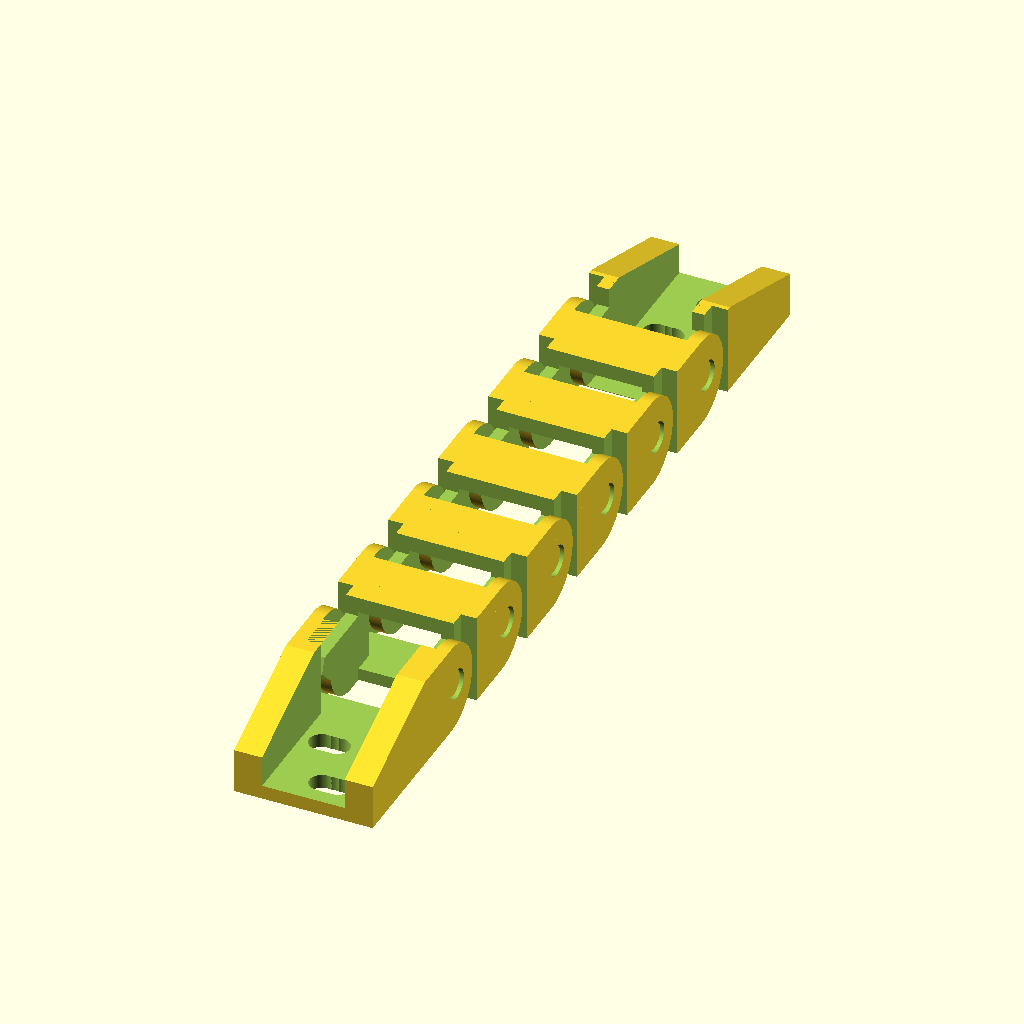
Cell 1 — every parameter at its default value.
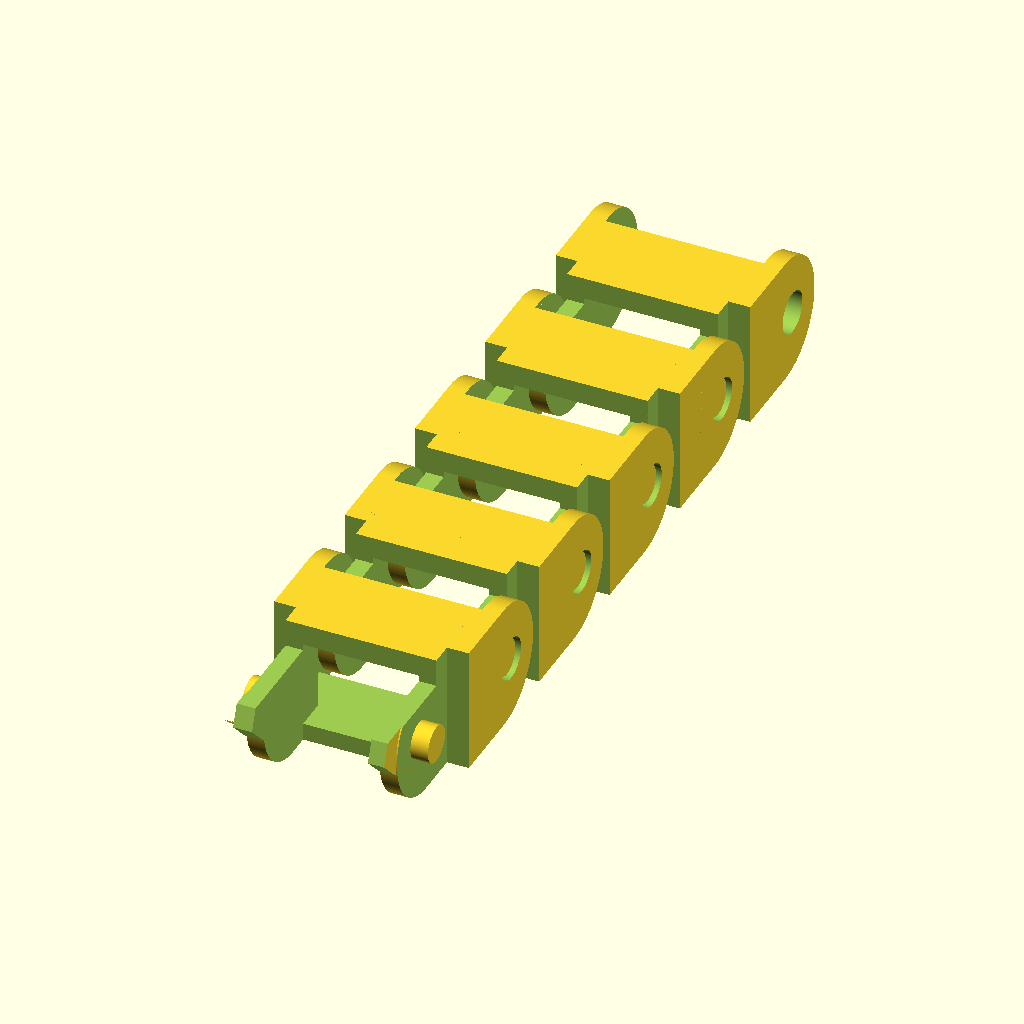
Cell 2: the same model with part_selection = 0.
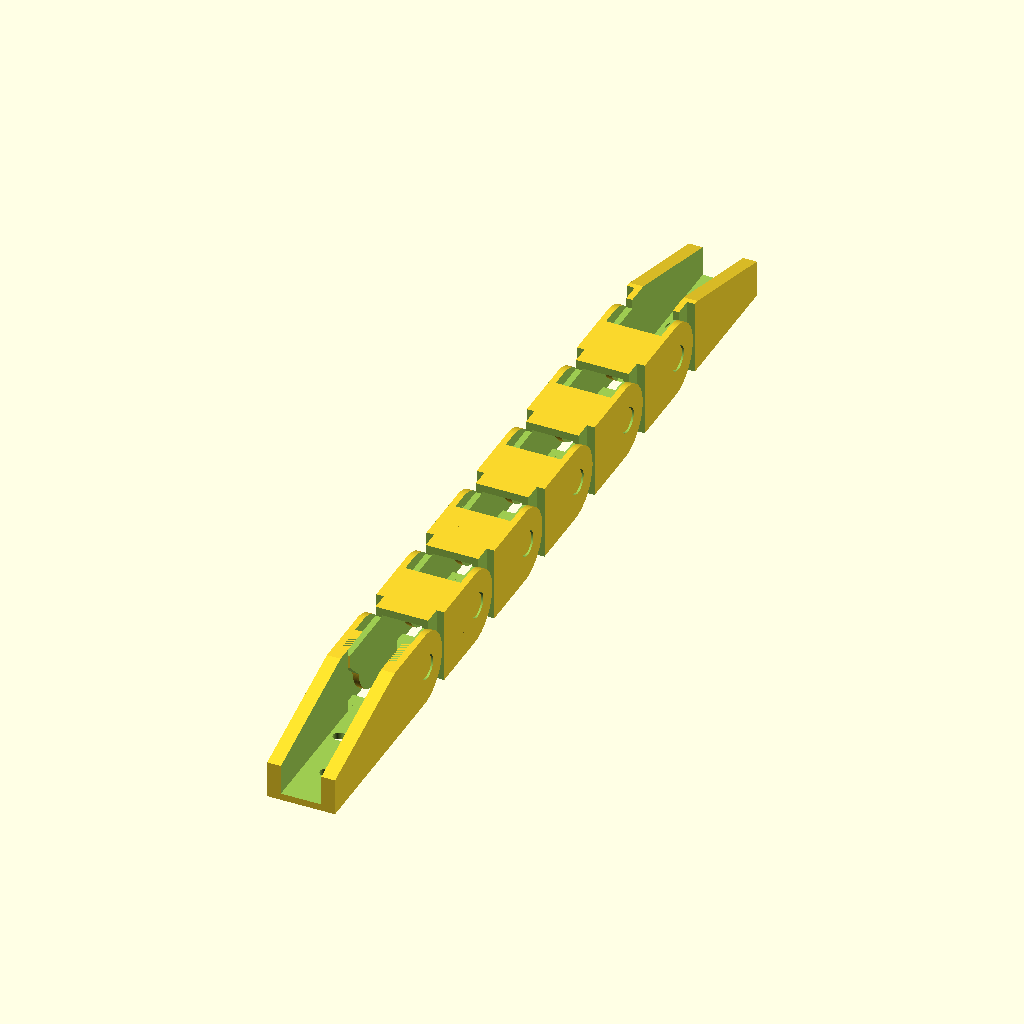
Cell 3: link_height = 16 (everything else at default).
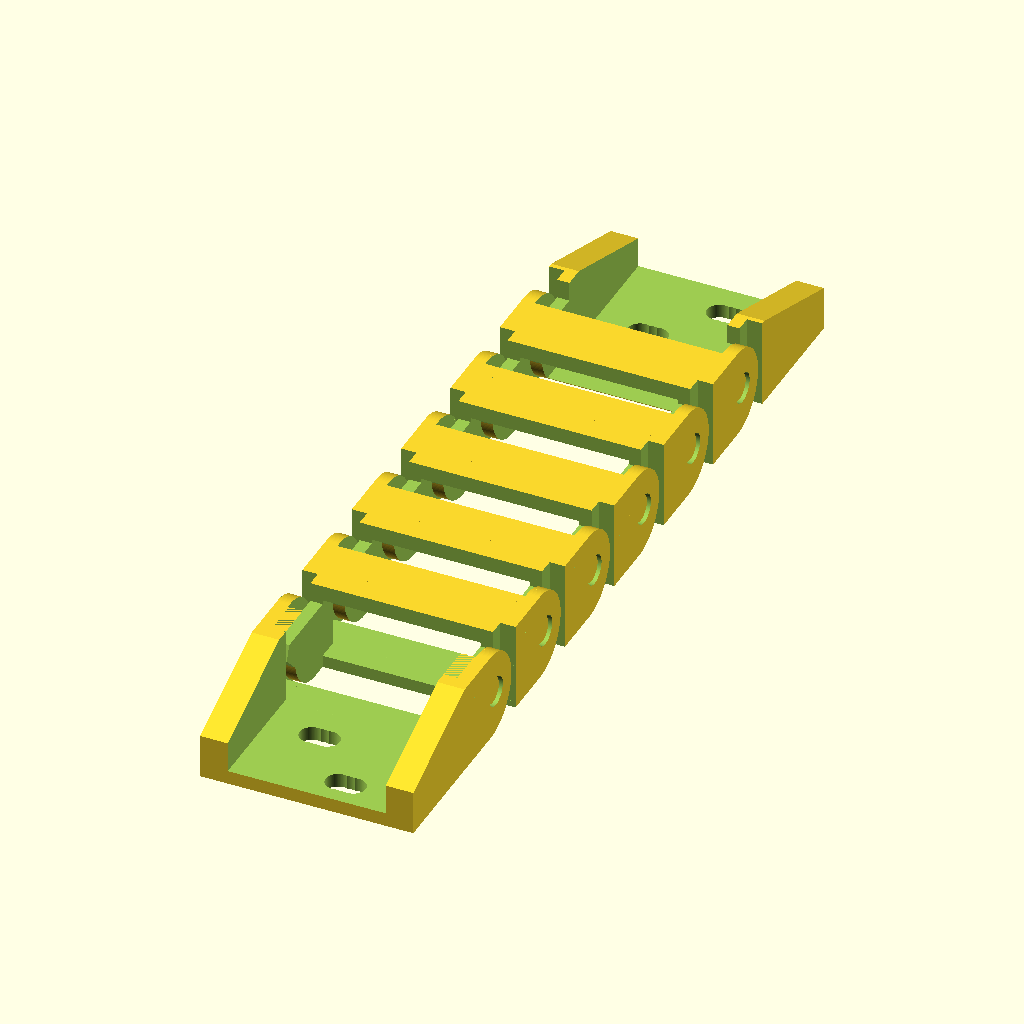
Cell 4: link_width = 20 (everything else at default).
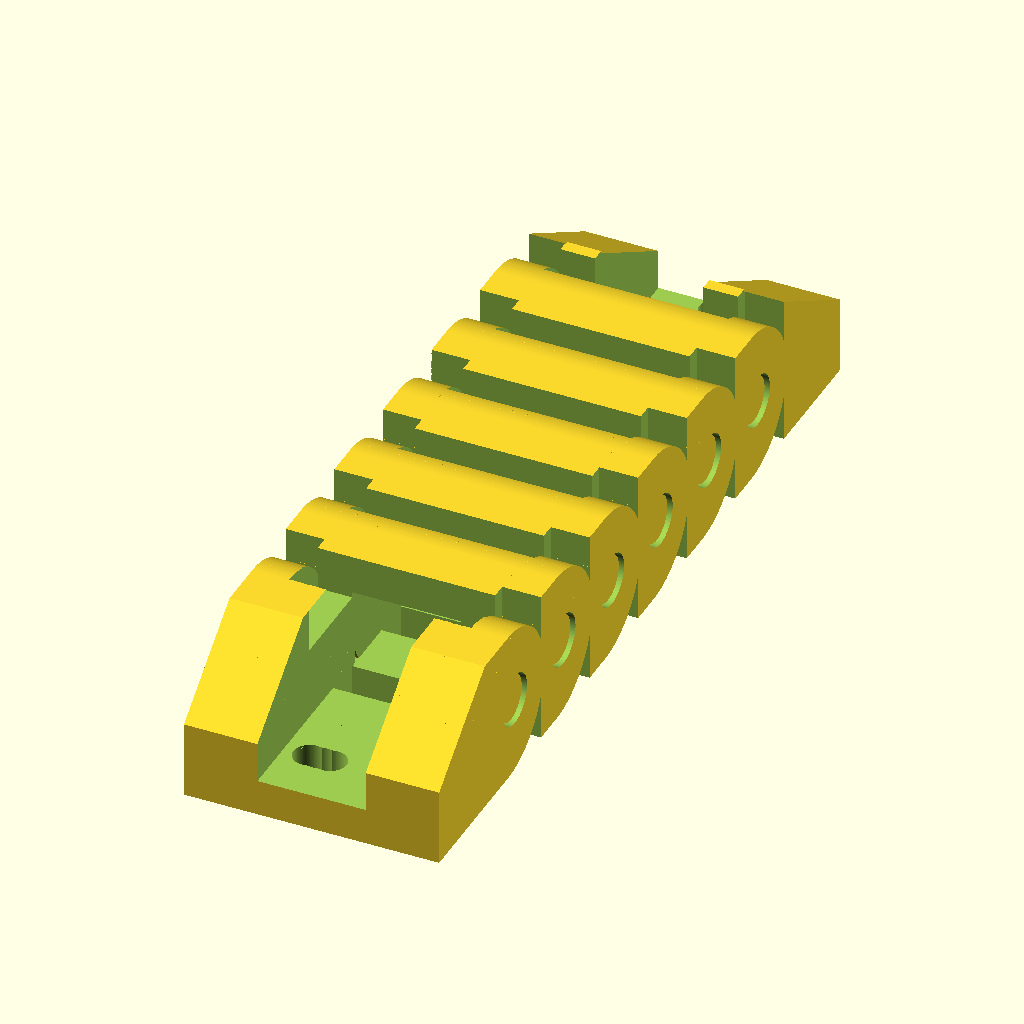
Cell 5: shell_thickness = 3.6 (everything else at default).
The same orthographic view direction (rotation 55°, 0°, 25°; colour scheme Cornfield) for every cell, with the view re-fitted per cell, so scale and position can differ between cells.
OpenSCAD source file scadFiles/915487/1465116.scad:
// Drag chain, best printed together as much as possible
// Common sizes 8x8, 10x10, 10x20
// Copyright (c) R. Linder
// This work is licensed under a Creative Commons Attribution 4.0 International License.

// Internal dimension (min 5)
link_height=8;
// Internal dimension (min 5)
link_width=10;
// Thickness of part body (Typical 1.8 min 1.4)
shell_thickness=1.8;
// Print as many as your bed can fit
number_of_links = 5;
// Add anti stick if your chain is fused solid.
anti_stick = 0.15;		// [0.0:0.01:0.35]
// Select what to print
part_selection = 3;		// [0:Chain only, 1:Male mount, 2:Female mount, 3:Chain with mounts]

linkHeight = link_height + 2 * shell_thickness;
linkWidth = link_width + 4 * shell_thickness;

linkLength = link_height * 2.8;
pinRad = linkHeight / 6;
pinSpace = ((linkLength / 2) - (linkHeight / 2)) * 2;
tabLen = linkHeight / 2;

$fn=140;

module femaleMount ()
{
	difference ()
	{
		union ()
		{
			difference ()
			{
				translate ([linkHeight/2, 0, 0]) hull ()
				{
					translate ([0, pinSpace/2, 0]) cylinder (h=linkWidth+0.6, r=linkHeight/2);
					translate ([-linkHeight/2,-pinSpace/6, 0]) cube ([linkHeight, 1, linkWidth+0.6]);
					translate ([0,-pinSpace*1.5, 0]) cube ([linkHeight/2, 5, linkWidth+0.6]);
				}
				femaleEnd (mount=1);
			}
		}
		translate ([-shell_thickness,-pinSpace*1.5-0.6, shell_thickness*2]) cube (size=[linkHeight, pinSpace*2.5, linkWidth- (shell_thickness*4)+0.6]);

		// M3 Holes
		if (link_width >= 10)
		{
			for (off = [0:2])
			{
				rotate ([0, 90, 0]) translate ([-linkWidth/2-off- (link_width) /6+0.6,-linkLength/2.5- (linkLength/6), link_height+0.6]) cylinder (h=shell_thickness*2, r=1.6);

				rotate ([0, 90, 0]) translate ([-linkWidth/2+off+ (link_width) /6-1.2,-linkLength/2.5+ (linkLength/6), link_height+0.6]) cylinder (h=shell_thickness*2, r=1.6);

			}
		}
		else
		{
			rotate ([0, 90, 0]) translate ([-linkWidth/2-0.3,-linkLength/2.5, link_height+0.6]) cylinder (h=shell_thickness*2, r=1.6);
		}

	}
}
module maleMount ()
{
	difference ()
	{
		union ()
		{
			difference ()
			{
				union ()
				{
					translate ([linkHeight/2, 0, 0]) hull ()
					{
						translate ([0, pinSpace, 0]) cube ([linkHeight/2, 5, linkWidth+0.6]);
						translate ([0, -pinSpace/2, 0]) cylinder (h=linkWidth+0.6, r=linkHeight/2);
						translate ([-linkHeight/2,-pinSpace/6, 0]) cube ([linkHeight, 1, linkWidth+0.6]);
					}
					translate ([0,- (linkLength+tabLen) /2, shell_thickness+0.3]) cube (size=[(linkHeight+shell_thickness) /2, tabLen*2, linkWidth-shell_thickness*2+0.2]);
				}
				maleEnd ();
			}
			// Locking pins (0.2mm narrower)
			translate ([linkHeight/2, (-pinSpace/2)-1.5, 0.4]) cylinder (h=linkWidth-0.2, r=pinRad-0.25);


		}
		// Top Champher on stopper
		translate ([linkHeight/2+1,-linkLength/2-sqrt (tabLen*tabLen*2), 0]) rotate ([0, 0, 45]) cube ([tabLen, tabLen, linkWidth]);
		// Front Champher on stopper
		translate ([linkHeight/2-0.6,-linkLength/2-tabLen+0.6, 0]) rotate ([0, 0, 70]) cube (size=[2.5, 5, linkWidth+5]);
		// Hole for wires
		translate ([0-shell_thickness,-pinSpace*1.5, shell_thickness*2]) cube (size=[linkHeight, pinSpace*3.5, linkWidth- (shell_thickness*4)+0.6]);

		if (link_width >= 10)
		{
			for (off = [0:2])
			{
				rotate ([0, 90, 0]) translate ([-linkWidth/2-off- (link_width) /6+0.6, linkLength/3+ (linkLength/6), link_height+0.6]) cylinder (h=shell_thickness*2, r=1.6);

				rotate ([0, 90, 0]) translate ([-linkWidth/2+off+ (link_width) /6-1.2, linkLength/3- (linkLength/6), link_height+0.6]) cylinder (h=shell_thickness*2, r=1.6);
			}
		}
		else
		{
			rotate ([0, 90, 0]) translate ([-linkWidth/2-0.3, linkLength/2, link_height+0.6]) cylinder (h=shell_thickness*2, r=1.6);
		}
	}
}


module link ()
{
	difference ()
	{
		union ()
		{
			difference ()
			{
				union ()
				{
					translate ([linkHeight/2, 0, 0]) hull ()
					{
						translate ([0, pinSpace/2, 0]) cylinder (h=linkWidth+0.6, r=linkHeight/2);
						translate ([0,-pinSpace/2, 0]) cylinder (h=linkWidth+0.6, r=linkHeight/2);
					}
					translate ([0,- (linkLength+tabLen) /2, shell_thickness+anti_stick/2]) cube (size=[(linkHeight+shell_thickness) /2, tabLen*2, linkWidth-shell_thickness*2+0.2]);
				}

				maleEnd ();
				femaleEnd ();
			}

			// Locking pins (0.2mm narrower)
			translate ([linkHeight/2, (-pinSpace/2)-1.5, 0.4]) cylinder (h=linkWidth-0.2, r=pinRad-0.25);
		}
		// Top Champher on stopper
		translate ([linkHeight/2+1,-linkLength/2-sqrt (tabLen*tabLen*2), 0]) rotate ([0, 0, 45]) cube ([tabLen, tabLen, linkWidth]);

		// Front Champher on stopper
		translate ([linkHeight/2-0.6,-linkLength/2-tabLen+0.6, 0]) rotate ([0, 0, 70]) cube (size=[2.5, 5, linkWidth+5]);

		// Hole for cables
		translate ([0+shell_thickness+0.2,-linkLength/2-tabLen, shell_thickness*2]) cube (size=[linkHeight-shell_thickness*2, linkLength+tabLen+1, linkWidth- (shell_thickness*4)+0.6]);

		// trim top brace
		translate ([0,-pinSpace-pinRad*2, shell_thickness*2]) cube (size=[linkHeight+3, linkLength/2, linkWidth- (shell_thickness*4)+0.6]);
	}
}

// The Male end with cutouts

module maleEnd ()
{
	//Cutouts for opposite side
	translate ([-0.6,-linkLength/2, (linkWidth+0.4)-shell_thickness])  cube (size=[linkHeight+1, pinRad*6-shell_thickness, shell_thickness+0.7]);

	translate ([-0.6,-linkLength/2, -0.6]) cube (size=[linkHeight+1, pinRad*6-shell_thickness, shell_thickness+0.8]);
	// Cut out on rounds to fit on base
	translate ([-0.6, (- (linkLength+tabLen) /2)-0.6, 0]) cube (size=[shell_thickness+1.2+anti_stick, pinRad*2.5+tabLen+0.6, linkWidth+0.6]);

}

module femaleEnd (mount=0)
{
	translate ([linkHeight/2, (pinSpace/2)+1.5,-1]) cylinder (h=linkWidth+3, r=pinRad);
	// Bottom brace
	translate ([-0.6, pinRad*2.5, shell_thickness-anti_stick]) cube (size=[linkHeight+2, pinRad*3+1.2, linkWidth- (shell_thickness*2)+0.6+ (2*anti_stick)]);
	// Top brace
	translate ([linkHeight-shell_thickness-0.6, pinRad*2, shell_thickness-anti_stick]) cube (size=[shell_thickness*2, pinRad*4, linkWidth- (shell_thickness*2)+0.6+anti_stick*2]);
	if (mount)
	{
		translate ([0, 0, shell_thickness]) cube (size=[linkHeight- (shell_thickness), (linkLength/2), linkWidth- (shell_thickness*2)+0.6]);
	}
	else
	{
		translate ([shell_thickness+0.2, -0.6, shell_thickness-anti_stick]) cube (size=[linkHeight- (shell_thickness*2), (linkLength/2)+0.6, linkWidth- (shell_thickness*2)+0.6+ (2*anti_stick)]);
	}
}



rotate ([0, 90, 0])
{
	if (part_selection == 1)
	{
		maleMount ();
	}
	else if (part_selection == 2)
	{
		femaleMount ();
	}
	else if (part_selection <= 3)
	{
		if (part_selection == 3)
		{
			femaleMount ();
			translate ([0, (number_of_links+1) *(pinSpace+3), 0]) maleMount ();
		}

		for (cnt = [0:number_of_links-1])
		{
			translate ([0, (cnt+1) *(pinSpace+3), 0]) link ();
		}
	}
	else
	{
		echo ("Invalid Part Selection");
	}
}
Customizer parameters (derived from the source; name, type, default, range or options):
link_height: number, default 8
link_width: number, default 10
shell_thickness: number, default 1.8
number_of_links: number, default 5
anti_stick: number, default 0.15, range 0 to 0.35, step 0.01
part_selection: number, default 3, options 0, 1, 2, 3
